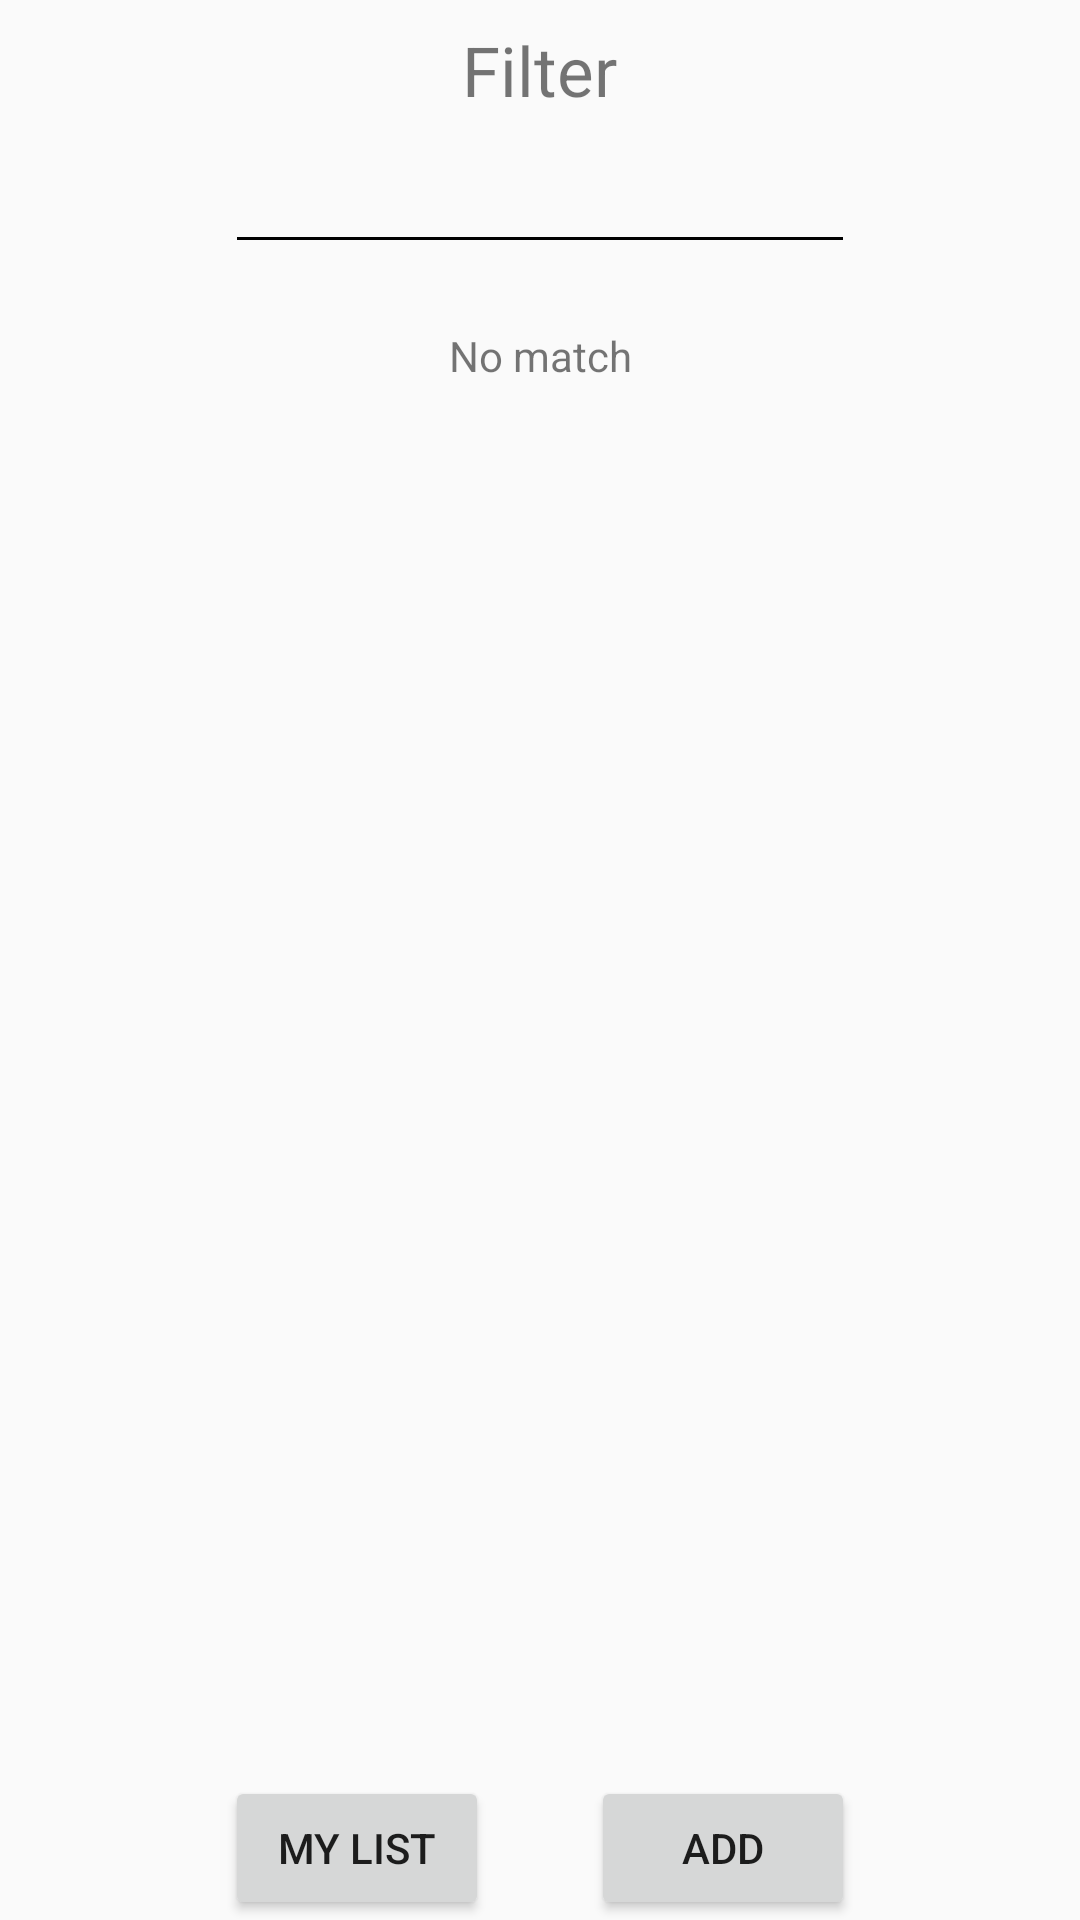

This screen was rendered from an Android layout file. Write that file and the resources it references.
<!-- AndroidManifest.xml: application theme AppTheme -->
<!-- res/layout/activity_filter.xml -->
<?xml version="1.0" encoding="utf-8"?>
<RelativeLayout xmlns:android="http://schemas.android.com/apk/res/android"
    xmlns:app="http://schemas.android.com/apk/res-auto"
    xmlns:tools="http://schemas.android.com/tools"
    android:layout_width="match_parent"
    android:layout_height="match_parent"
    tools:context=".activity.FilterActivity">

    <TextView
        android:id="@+id/title"
        android:layout_margin="8dp"
        android:textSize="23dp"
        android:layout_width="wrap_content"
        android:layout_height="wrap_content"
        android:layout_alignParentTop="true"
        android:layout_centerHorizontal="true"
        android:text="Filter" />

    <EditText
        android:id="@+id/searchText"
        android:layout_width="wrap_content"
        android:layout_height="wrap_content"
        android:layout_below="@+id/title"
        android:layout_centerHorizontal="true"
        android:ems="10"
        android:inputType="textPersonName"
        android:text="" />

    <Button
        android:id="@+id/addButton"
        android:layout_width="wrap_content"
        android:layout_height="wrap_content"
        android:layout_alignEnd="@+id/searchText"
        android:layout_alignParentBottom="true"
        android:text="add" />

    <TextView
        android:id="@+id/JsonTextview"
        android:layout_width="match_parent"
        android:layout_height="wrap_content"
        android:layout_below="@+id/searchText"
        android:layout_centerHorizontal="true"
        android:layout_marginTop="21dp"
        android:gravity="center"
        android:text="No match" />

    <ListView
        android:id="@+id/resultList"
        android:layout_width="match_parent"
        android:layout_height="wrap_content"
        android:layout_alignParentStart="true"
        android:layout_below="@+id/JsonTextview"
        android:layout_above="@+id/addButton"
        android:layout_marginTop="60dp" />

    <Button
        android:id="@+id/MylistBtn"
        android:layout_width="wrap_content"
        android:layout_height="wrap_content"
        android:layout_alignStart="@+id/searchText"
        android:layout_below="@+id/resultList"
        android:text="My list" />

</RelativeLayout>
<!-- resources referenced by this layout -->
<resources>
  <style name="AppTheme" parent="Theme.AppCompat.Light.DarkActionBar">
          
          <item name="colorPrimary">@color/colorPrimary</item>
          <item name="colorPrimaryDark">#000000</item>
          <item name="colorAccent">@color/colorAccent</item>
          
          <item name="windowActionBar">false</item>
          <item name="windowNoTitle">true</item>
          <item name="colorControlNormal">#000000</item>
          <item name="colorControlActivated">#000000</item>
          <item name="colorControlHighlight">#000000</item>
      </style>
  <color name="colorPrimary">#88ff8273</color>
  <color name="colorAccent">#5072ff</color>
</resources>
